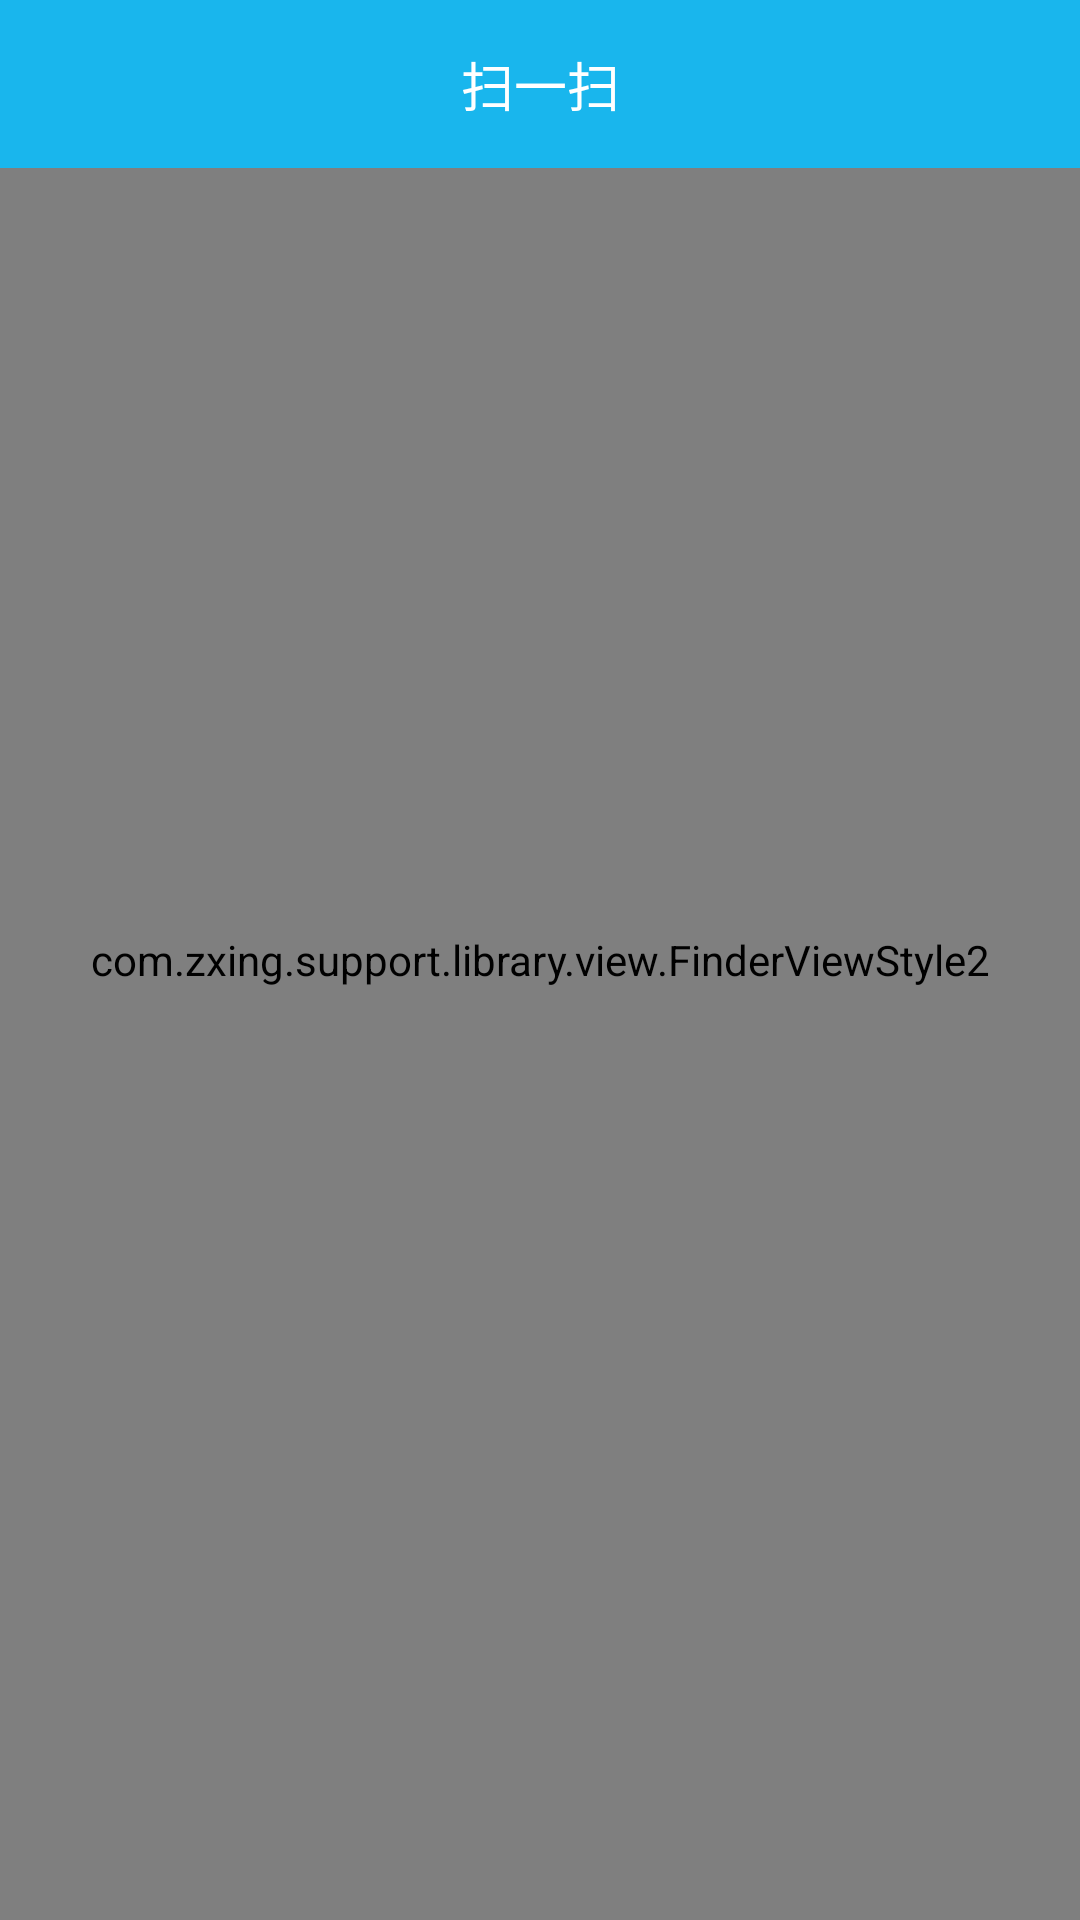

Write the Android layout XML for this screen, with the resource values it uses.
<!-- AndroidManifest.xml: application theme AppTheme.NoActionBar -->
<!-- res/layout/activity_qrcode_scanner.xml -->
<?xml version="1.0" encoding="utf-8"?>
<RelativeLayout xmlns:android="http://schemas.android.com/apk/res/android"
    android:layout_width="match_parent"
    android:layout_height="match_parent"
    android:orientation="vertical">


    <SurfaceView
        android:id="@+id/sufaceview"
        android:layout_width="match_parent"
        android:layout_height="match_parent" />

    <com.zxing.support.library.view.FinderViewStyle2
        android:id="@+id/capture_viewfinder_view"
        android:layout_width="match_parent"
        android:layout_height="match_parent"
        android:layout_gravity="center"
        android:background="@android:color/transparent" />

    <include layout="@layout/qr_scanner_toolsbar" />


</RelativeLayout>
<!-- res/layout/qr_scanner_toolsbar.xml (included above) -->
<?xml version="1.0" encoding="utf-8"?>
<android.support.v7.widget.Toolbar xmlns:android="http://schemas.android.com/apk/res/android"
    xmlns:app="http://schemas.android.com/apk/res-auto"
    android:id="@+id/scanner_toolsbar"
    android:layout_width="match_parent"
    android:layout_height="?attr/actionBarSize"
    android:background="?attr/colorPrimary"
    android:minHeight="?attr/actionBarSize"
    android:theme="@style/Theme.ToolBar.Menu"
    app:contentInsetStart="0dp">

    <RelativeLayout
        android:layout_width="match_parent"
        android:layout_height="match_parent"
        android:layout_alignParentBottom="true">

        <TextView
            android:id="@+id/tv_title"
            android:layout_width="match_parent"
            android:layout_height="match_parent"
            android:layout_centerInParent="true"
            android:gravity="center"
            android:text="@string/property_drawer_qrcode_scanner"
            android:textColor="@color/white"
            android:textSize="17.8sp" />


        <LinearLayout
            android:id="@+id/lly_back"
            android:layout_width="32.8dp"
            android:layout_height="match_parent"
            android:layout_gravity="left|center_vertical"
            android:layout_marginLeft="5dp"
            android:gravity="center"
            android:orientation="vertical">

            <ImageView
                android:layout_width="9dp"
                android:layout_height="16dp"
                android:src="@mipmap/ic_back_white" />

        </LinearLayout>

        <LinearLayout
            android:layout_width="wrap_content"
            android:layout_height="match_parent"
            android:layout_alignParentEnd="true"
            android:layout_alignParentRight="true"
            android:layout_centerVertical="true"
            android:layout_marginEnd="5dp"
            android:layout_marginRight="5dp"
            android:orientation="horizontal">

            <RelativeLayout
                android:id="@+id/rl_gallery"
                android:layout_width="wrap_content"
                android:layout_height="match_parent"
                android:visibility="gone">

                <ImageView
                    android:layout_width="18dp"
                    android:layout_height="18dp"
                    android:layout_centerInParent="true"
                    android:layout_marginLeft="5dp"
                    android:layout_marginRight="30dp"
                    android:src="@mipmap/ic_scan_gallery"
                    android:textSize="18sp" />

            </RelativeLayout>

            <RelativeLayout
                android:id="@+id/rl_flash_light"
                android:layout_width="wrap_content"
                android:layout_height="match_parent">

                <ImageView
                    android:layout_width="18dp"
                    android:layout_height="18dp"
                    android:layout_centerInParent="true"
                    android:layout_marginLeft="5dp"
                    android:layout_marginRight="10dp"
                    android:src="@mipmap/ic_flash_light"
                    android:textSize="18sp" />

            </RelativeLayout>
        </LinearLayout>
    </RelativeLayout>
</android.support.v7.widget.Toolbar>
<!-- resources referenced by this layout -->
<resources>
  <color name="white">#ffffffff</color>
  <!-- mipmap ic_scan_gallery: png bitmap (mipmap-xxhdpi, 1705 bytes) -->
  <string name="property_drawer_qrcode_scanner">扫一扫</string>
  <style name="Theme.ToolBar.Menu" parent="ThemeOverlay.AppCompat.Dark.ActionBar">
          
          <item name="android:colorBackground">@color/common_bg</item>
          
          <item name="android:textColor">@color/common_h1</item>
          
          <item name="android:textSize">16sp</item>
          
          <item name="actionOverflowButtonStyle">@style/ActionButton.Overflow.Menu</item>
          
          <item name="actionOverflowMenuStyle">@style/OverflowMenuStyle</item>
          
          <item name="android:dropDownListViewStyle">@style/dropDownStyle</item>
          <item name="dropDownListViewStyle">@style/dropDownStyle</item>
      </style>
  <style name="AppTheme.NoActionBar">
          <item name="windowActionBar">false</item>
          <item name="windowNoTitle">true</item>
      </style>
  <color name="common_bg">@color/white</color>
  <color name="common_h1">#212121</color>
  <style name="ActionButton.Overflow.Menu" parent="android:style/Widget.Holo.Light.ActionButton.Overflow">
          <item name="android:src">@mipmap/ic_moreoverflow_mtrl_alpha</item>
      </style>
  <style name="OverflowMenuStyle" parent="Widget.AppCompat.Light.PopupMenu.Overflow">
          <item name="overlapAnchor">false</item>
      </style>
  <style name="dropDownStyle" parent="android:style/Widget.Holo.ListView.DropDown">
          <item name="android:listSelector">@drawable/touch_bg</item>
          <item name="android:divider">@color/common_divider_narrow</item>
          <item name="android:dividerHeight">0.5dp</item>
      </style>
  <color name="common_divider_narrow">#E3E3E3</color>
</resources>
